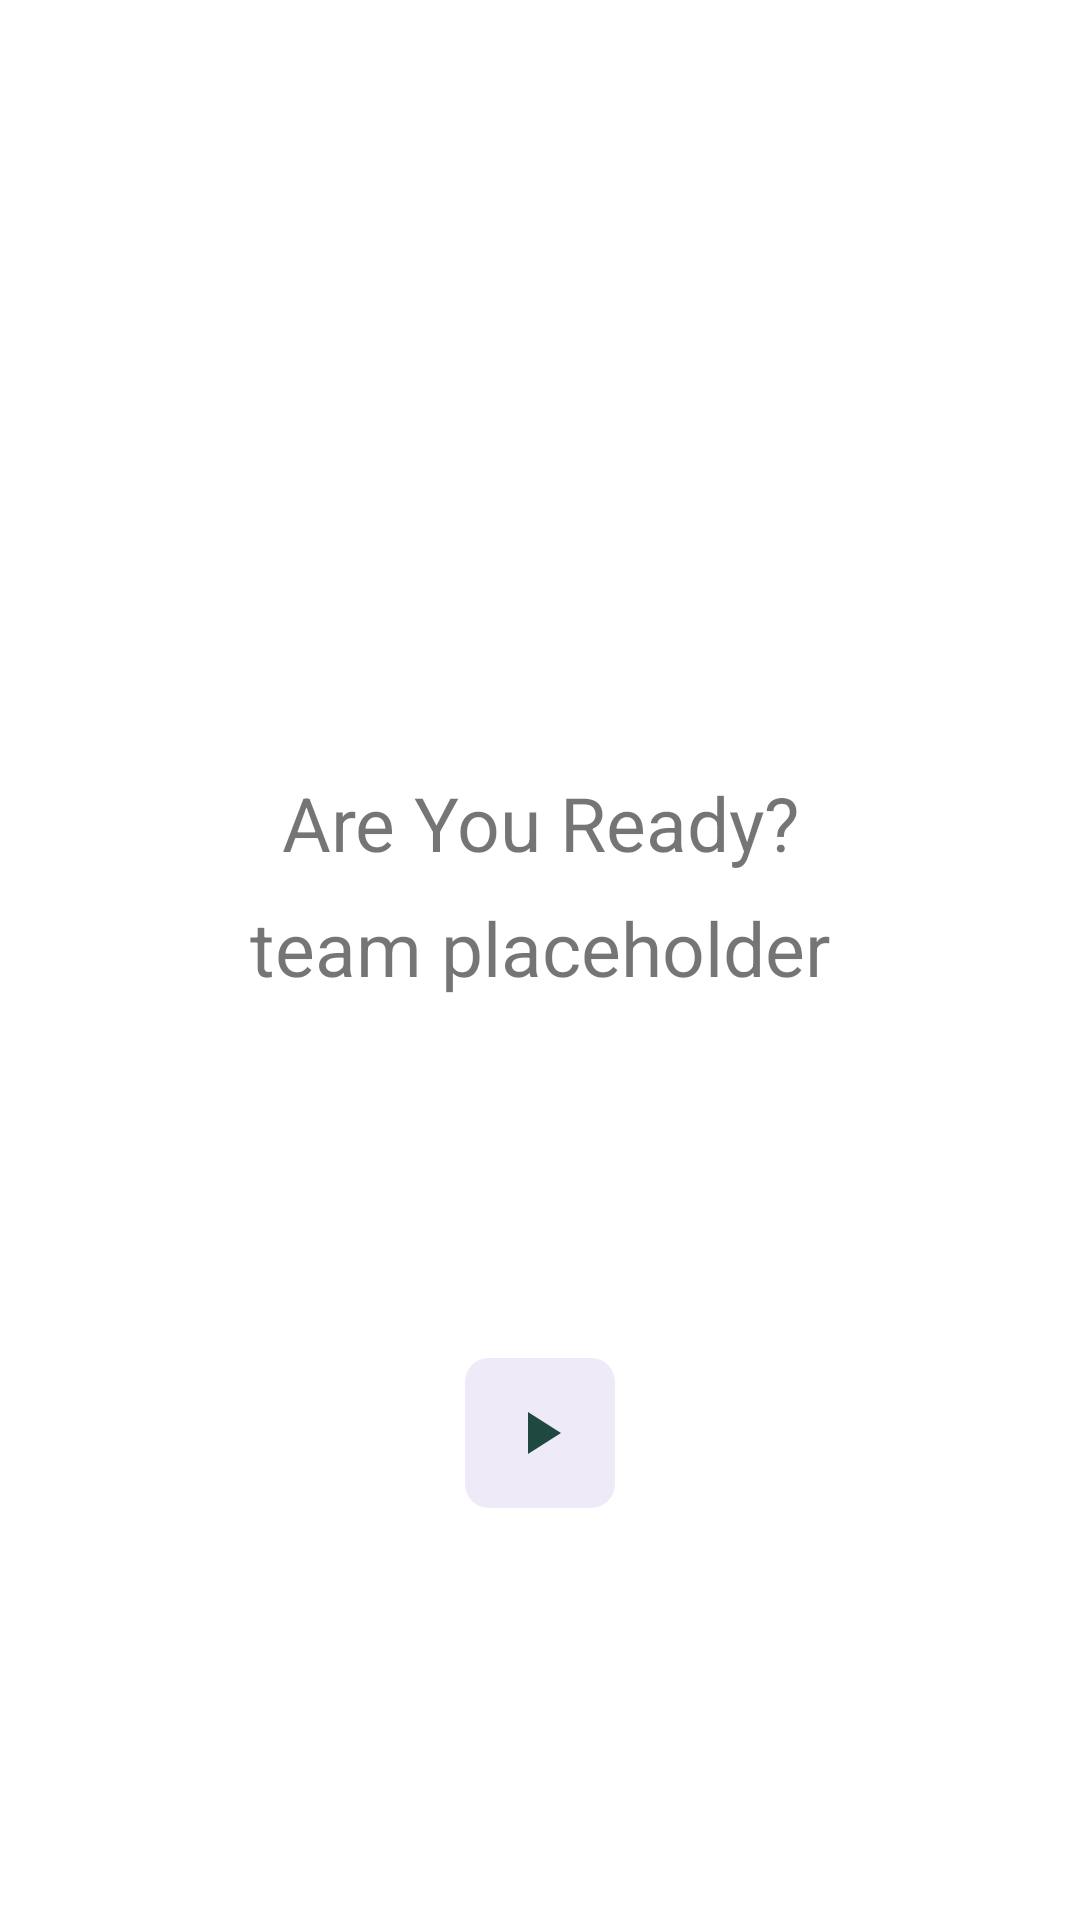

Reconstruct the res/layout file that produces this screen, plus the resources it refers to.
<!-- AndroidManifest.xml: fallback theme Theme.MaterialComponents.DayNight.NoActionBar -->
<!-- res/layout/page_ready.xml -->
<?xml version="1.0" encoding="utf-8"?>
<androidx.constraintlayout.widget.ConstraintLayout xmlns:android="http://schemas.android.com/apk/res/android"
    xmlns:app="http://schemas.android.com/apk/res-auto"
    android:layout_width="match_parent"
    android:layout_height="match_parent">


    <LinearLayout
        android:id="@+id/scoreBoard"
        android:layout_width="0dp"
        android:layout_height="wrap_content"
        android:layout_marginHorizontal="@dimen/margin1"
        android:background="@drawable/ic_scoreboard_background"
        android:orientation="vertical"
        app:layout_constraintBottom_toTopOf="@+id/tvReady"
        app:layout_constraintEnd_toEndOf="parent"
        app:layout_constraintStart_toStartOf="parent"
        app:layout_constraintTop_toTopOf="parent"
        app:layout_constraintVertical_chainStyle="packed" />

    <TextView
        android:id="@+id/tvReady"
        android:layout_width="0dp"
        android:layout_height="wrap_content"
        android:gravity="center"
        android:text="@string/ready"
        android:textSize="25sp"
        android:layout_marginTop="@dimen/margin15"
        app:layout_constraintBottom_toTopOf="@+id/tvPlayingTeam"
        app:layout_constraintEnd_toEndOf="parent"
        app:layout_constraintStart_toStartOf="parent"
        app:layout_constraintTop_toBottomOf="@+id/scoreBoard" />

    <TextView
        android:id="@+id/tvPlayingTeam"
        android:layout_width="0dp"
        android:layout_height="wrap_content"
        android:gravity="center"
        android:text="team placeholder"
        android:textSize="25sp"
        android:layout_marginTop="@dimen/margin1"
        app:layout_constraintBottom_toTopOf="@id/btnIsReady"
        app:layout_constraintEnd_toEndOf="parent"
        app:layout_constraintHorizontal_bias="1.0"
        app:layout_constraintStart_toStartOf="parent"
        app:layout_constraintTop_toBottomOf="@+id/tvReady" />

    <ImageButton
        android:id="@+id/btnIsReady"
        style="@style/SquareButtonTheme"
        android:layout_width="50dp"
        android:layout_height="50dp"
        android:layout_marginTop="@dimen/margin15"
        android:src="@drawable/ic_baseline_play_arrow_24"
        app:layout_constraintBottom_toBottomOf="parent"
        app:layout_constraintEnd_toEndOf="parent"
        app:layout_constraintStart_toStartOf="parent"
        app:layout_constraintTop_toBottomOf="@+id/tvPlayingTeam" />


    <TextView
        android:id="@+id/three"
        android:layout_width="wrap_content"
        android:layout_height="wrap_content"
        android:text="3"
        android:visibility="invisible"
        app:layout_constraintStart_toStartOf="parent"
        app:layout_constraintEnd_toEndOf="parent"
        app:layout_constraintTop_toTopOf="parent"
        app:layout_constraintBottom_toBottomOf="parent"/>

</androidx.constraintlayout.widget.ConstraintLayout>
<!-- resources referenced by this layout -->
<resources>
  <dimen name="margin1">8dp</dimen>
  <dimen name="margin15">120dp</dimen>
  <!-- drawable ic_baseline_play_arrow_24 (drawable) -->
  <vector android:height="24dp" android:tint="#1F4940"
      android:viewportHeight="24" android:viewportWidth="24"
      android:width="24dp" xmlns:android="http://schemas.android.com/apk/res/android">
      <path android:fillColor="@android:color/white" android:pathData="M8,5v14l11,-7z"/>
  </vector>
  <!-- drawable ic_scoreboard_background (drawable) -->
  <?xml version="1.0" encoding="utf-8"?>
  <shape xmlns:android="http://schemas.android.com/apk/res/android">
  
          <corners android:radius= "25dp"/>
          <solid android:color="#1B673AB7"/>
          <stroke android:color="#290C4C" android:width="2dp"/>
          <padding android:left="@dimen/margin1" android:right="@dimen/margin1" />
  
  </shape>
  <string name="ready"> Are You Ready?</string>
  <style name="SquareButtonTheme">
          <item name="android:textColor">@color/buttonText</item>
          <item name="android:background">@drawable/ic_button_square</item>
          <item name="android:padding">@dimen/margin1</item>
      </style>
  <color name="buttonText">#120522</color>
  <!-- drawable ic_button_square (drawable) -->
  <?xml version="1.0" encoding="utf-8"?>
  <ripple xmlns:android="http://schemas.android.com/apk/res/android"
      android:color="#4A148C">
      <item>
          <shape android:shape="rectangle">
              <corners android:radius="@dimen/margin1"/>
              <solid android:color="#1B673AB7"/>
          </shape>
      </item>
  </ripple>
</resources>
